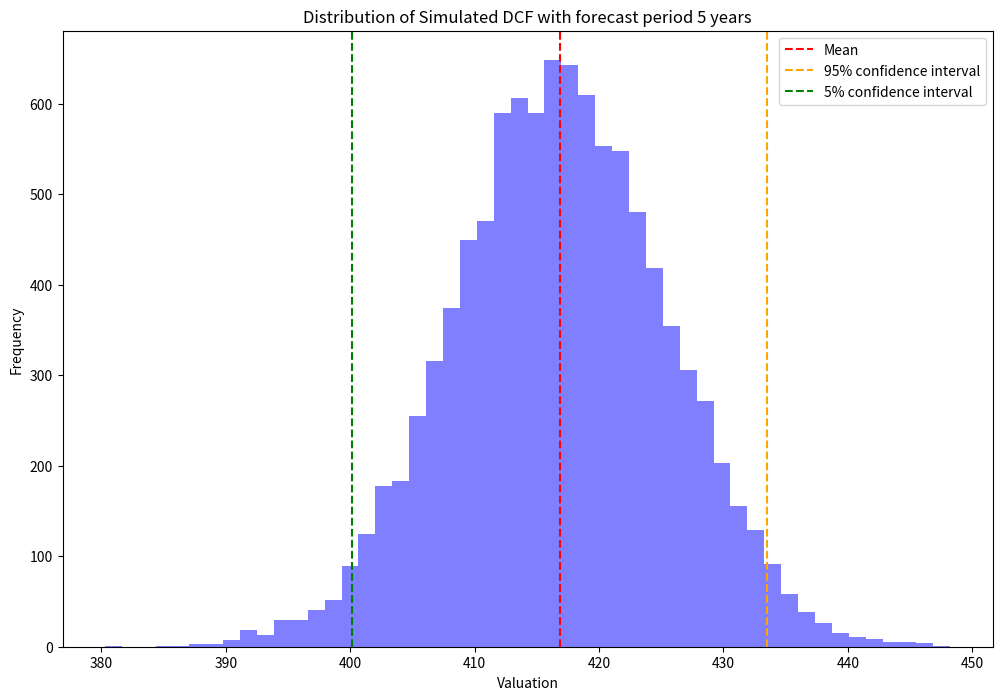

Python code for this plot:
import numpy as np
import matplotlib.pyplot as plt

num_scenarios = 10000
forecast_period = 5
required_rate_of_return = 0.1
initial_FCFE = 100
alpha = 0.05

growth_FCFE = 0.1
std_growth_FCFE = 0.05
future_fcfe = initial_FCFE*(1+np.random.normal(growth_FCFE, std_growth_FCFE, size=(num_scenarios, forecast_period)))

present_values = []
for scenario in future_fcfe:
    present_value = 0
    for i, fcfe in enumerate(scenario):
        present_value += fcfe / (1 + required_rate_of_return)**(i+1)
    present_values.append(present_value)

company_value = np.mean(present_values)
lower_bound, upper_bound = np.percentile(present_values, [100*alpha/2, 100* (1-alpha/2)])

print(f'The estimated value of the company {company_value}')

plt.figure(figsize=(12, 8))
plt.hist(present_values, bins=50, alpha=0.5, color='blue')
plt.title(f"Distribution of Simulated DCF with forecast period {forecast_period} years")
plt.axvline(company_value, color='red', linestyle='--', label="Mean")
plt.axvline(upper_bound, color='orange', linestyle='--', label="95% confidence interval")
plt.axvline(lower_bound, color='green', linestyle='--', label="5% confidence interval")
plt.legend()
plt.xlabel("Valuation")
plt.ylabel("Frequency")
plt.show()